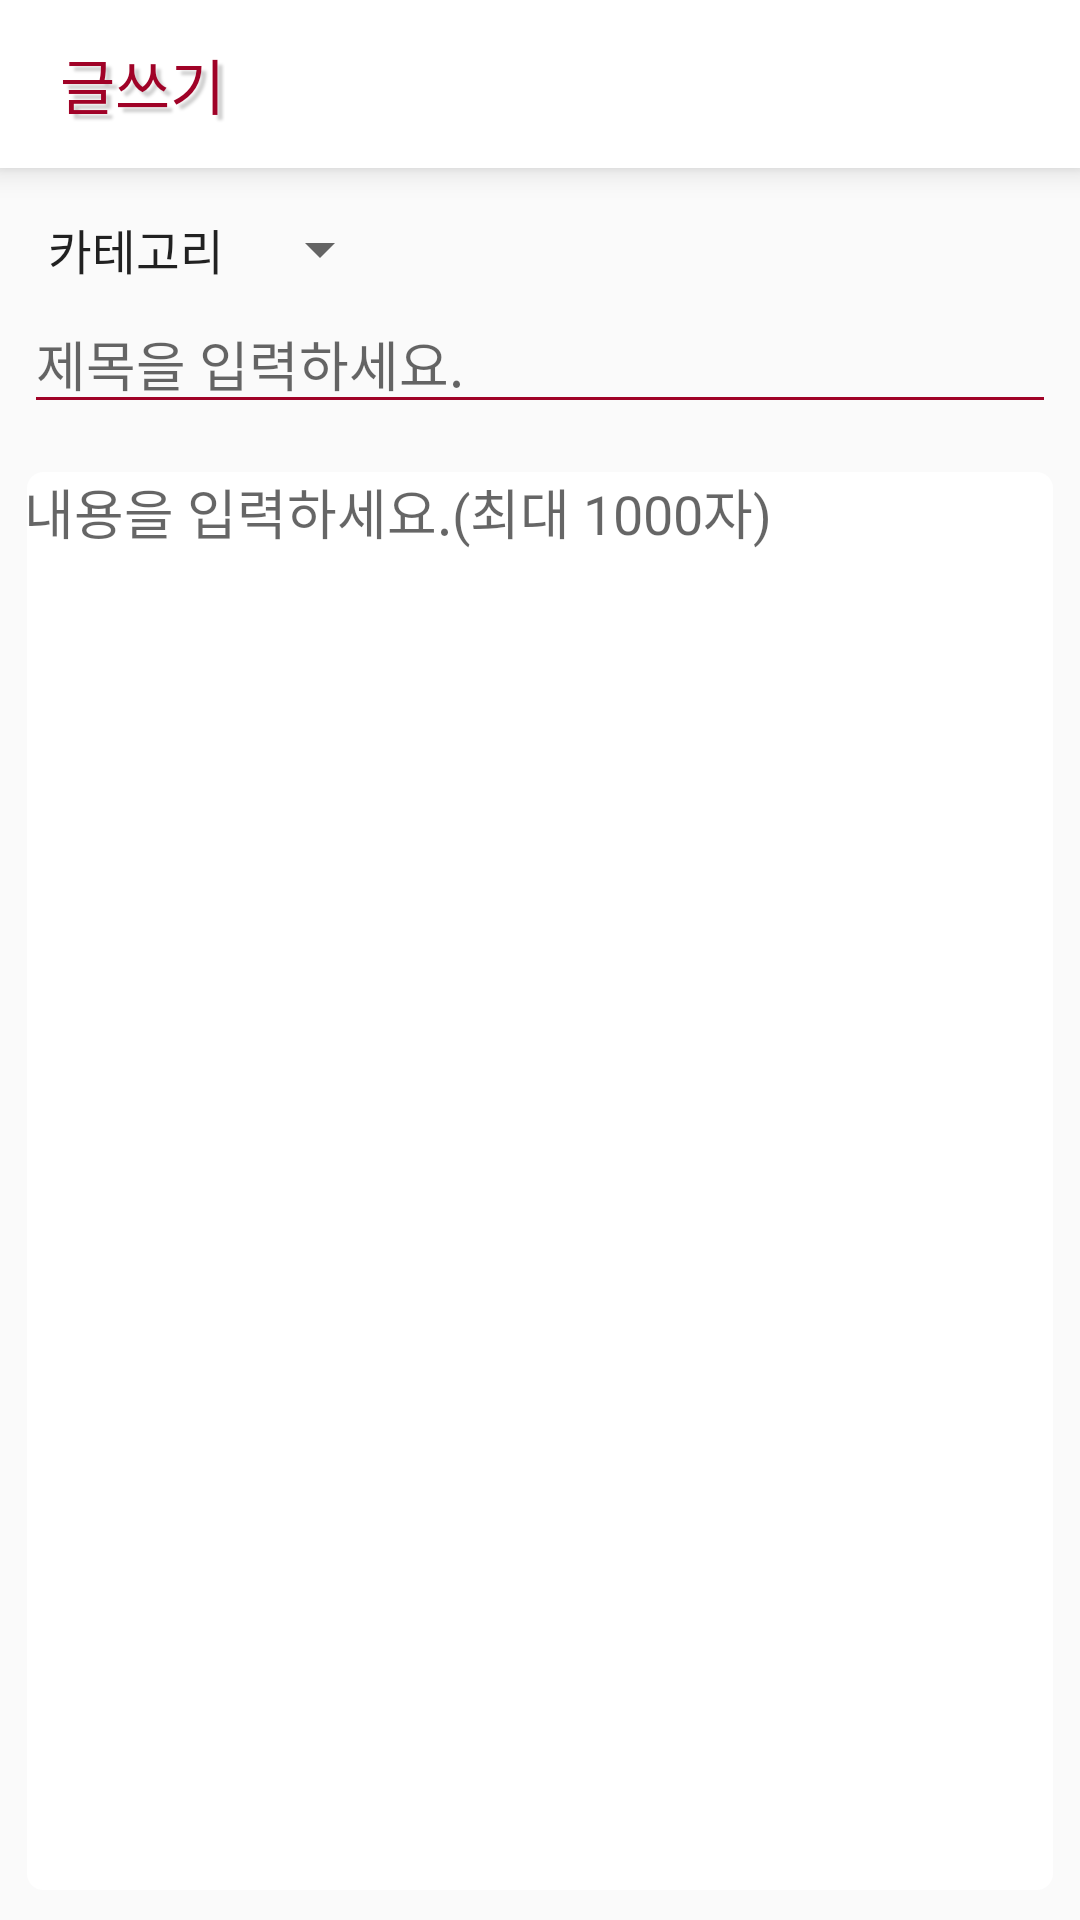

This screen was rendered from an Android layout file. Write that file and the resources it references.
<!-- AndroidManifest.xml: application theme MyNoActionBar -->
<!-- res/layout/activity_writing.xml -->
<?xml version="1.0" encoding="utf-8"?>
<LinearLayout xmlns:android="http://schemas.android.com/apk/res/android"
    xmlns:app="http://schemas.android.com/apk/res-auto"
    xmlns:tools="http://schemas.android.com/tools"
    android:layout_width="match_parent"
    android:layout_height="match_parent"
    android:orientation="vertical"
    tools:context=".Community.WritingActivity">

    <androidx.appcompat.widget.Toolbar
        android:id="@+id/writing_toobar"
        android:layout_width="match_parent"
        android:layout_height="?android:attr/actionBarSize"
        android:background="#FFFFFF"
        android:elevation="6dp">

        <TextView
            android:id="@+id/writing_toolbar_tv"
            android:layout_width="wrap_content"
            android:layout_height="wrap_content"
            android:text="글쓰기"
            android:textSize="20dp"
            android:textColor="@color/AlmanchuDark"
            android:shadowDx="5.0"
            android:shadowDy="5.0"
            android:shadowRadius="2.0"
            android:shadowColor="#33000000"
            android:layout_marginLeft="20dp"/>

    </androidx.appcompat.widget.Toolbar>

        <Spinner
            android:id="@+id/writing_spinner"
            android:entries="@array/alcholtype"
            android:layout_marginHorizontal="8dp"
            android:layout_marginTop="12dp"
            android:layout_width="wrap_content"
            android:layout_height="30dp"
            android:spinnerMode="dropdown"></Spinner>

        <EditText
            android:id="@+id/writing_title_et"
            android:backgroundTint="@color/AlmanchuDark"
            android:layout_marginBottom="8dp"
            android:layout_marginHorizontal="8dp"
            android:hint="제목을 입력하세요."
            android:layout_width="match_parent"
            android:layout_height="wrap_content" />


    <EditText
        android:id="@+id/writing_text_et"
        android:background="@drawable/writing_shape"
        android:backgroundTint="#FFFFFF"
        android:gravity="start"
        android:layout_weight="3"
        android:layout_marginVertical="8dp"
        android:layout_marginHorizontal="8dp"
        android:hint="내용을 입력하세요.(최대 1000자)"
        android:layout_width="match_parent"
        android:layout_height="wrap_content"/>






</LinearLayout>
<!-- resources referenced by this layout -->
<resources>
  <string-array name="alcholtype">
          <item>카테고리</item>
          <item>맥주</item>
          <item>소주</item>
          <item>막걸리</item>
          <item>와인</item>
          <item>양주</item>
          <item>기타</item>
      </string-array>
  <color name="AlmanchuDark">#a00227</color>
  <!-- drawable writing_shape (drawable) -->
  <?xml version="1.0" encoding="utf-8"?>
  <layer-list xmlns:android="http://schemas.android.com/apk/res/android">
  
  
  <item android:right="1dp" android:left="1dp" android:bottom="2dp">
      <shape android:shape="rectangle">
          <solid android:color="#FFFFFF"/>
          <stroke android:color="@color/AlmanchuDark" android:width="1dp" />
          <corners android:bottomLeftRadius="5dp"
              android:bottomRightRadius="5dp"
              android:topRightRadius="5dp"
              android:topLeftRadius="5dp" />
      </shape>
  
  </item>
  
  
  </layer-list>
  <style name="MyNoActionBar" parent="Theme.AppCompat.Light.NoActionBar">
          <item name="colorPrimary">@color/colorPrimary</item>
          <item name="colorPrimaryDark">@color/colorPrimaryDark</item>
          <item name="colorAccent">@color/colorAccent</item>
          <item name="windowActionBar">false</item>
          <item name="windowNoTitle">true</item>
      </style>
  <color name="colorPrimary">#EC9696</color>
  <color name="colorPrimaryDark">#F0ECEC</color>
  <color name="colorAccent">#FFFFFF</color>
</resources>
